Labelled photos from "dataset", an image-classification folder in luizcarlosjj/Agrovision. The possible labels are: frog eye, healthy, soybean leaf, target spot.

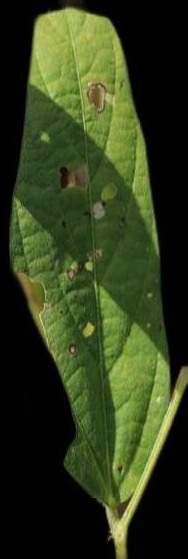
Label: healthy

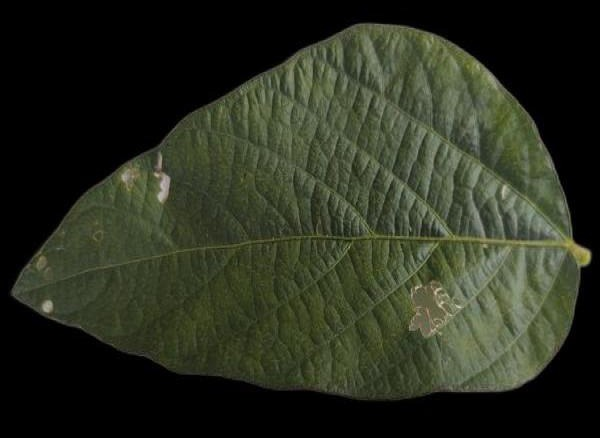
Label: soybean leaf

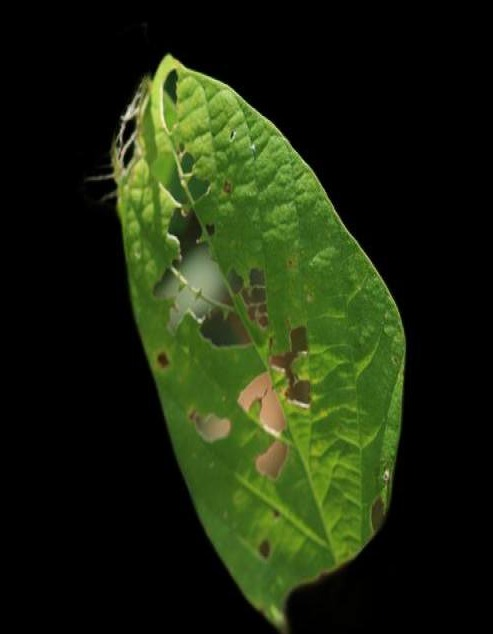
Label: soybean leaf

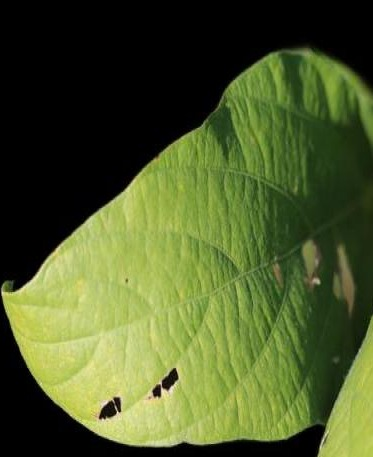
Label: healthy

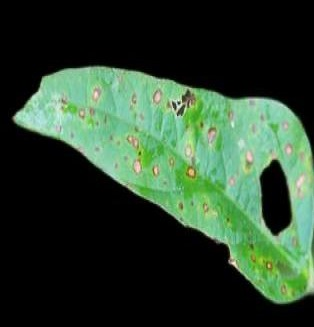
Label: soybean leaf

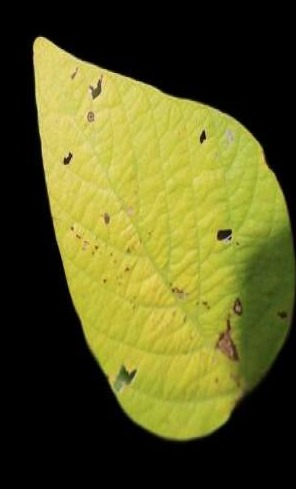
Label: healthy
